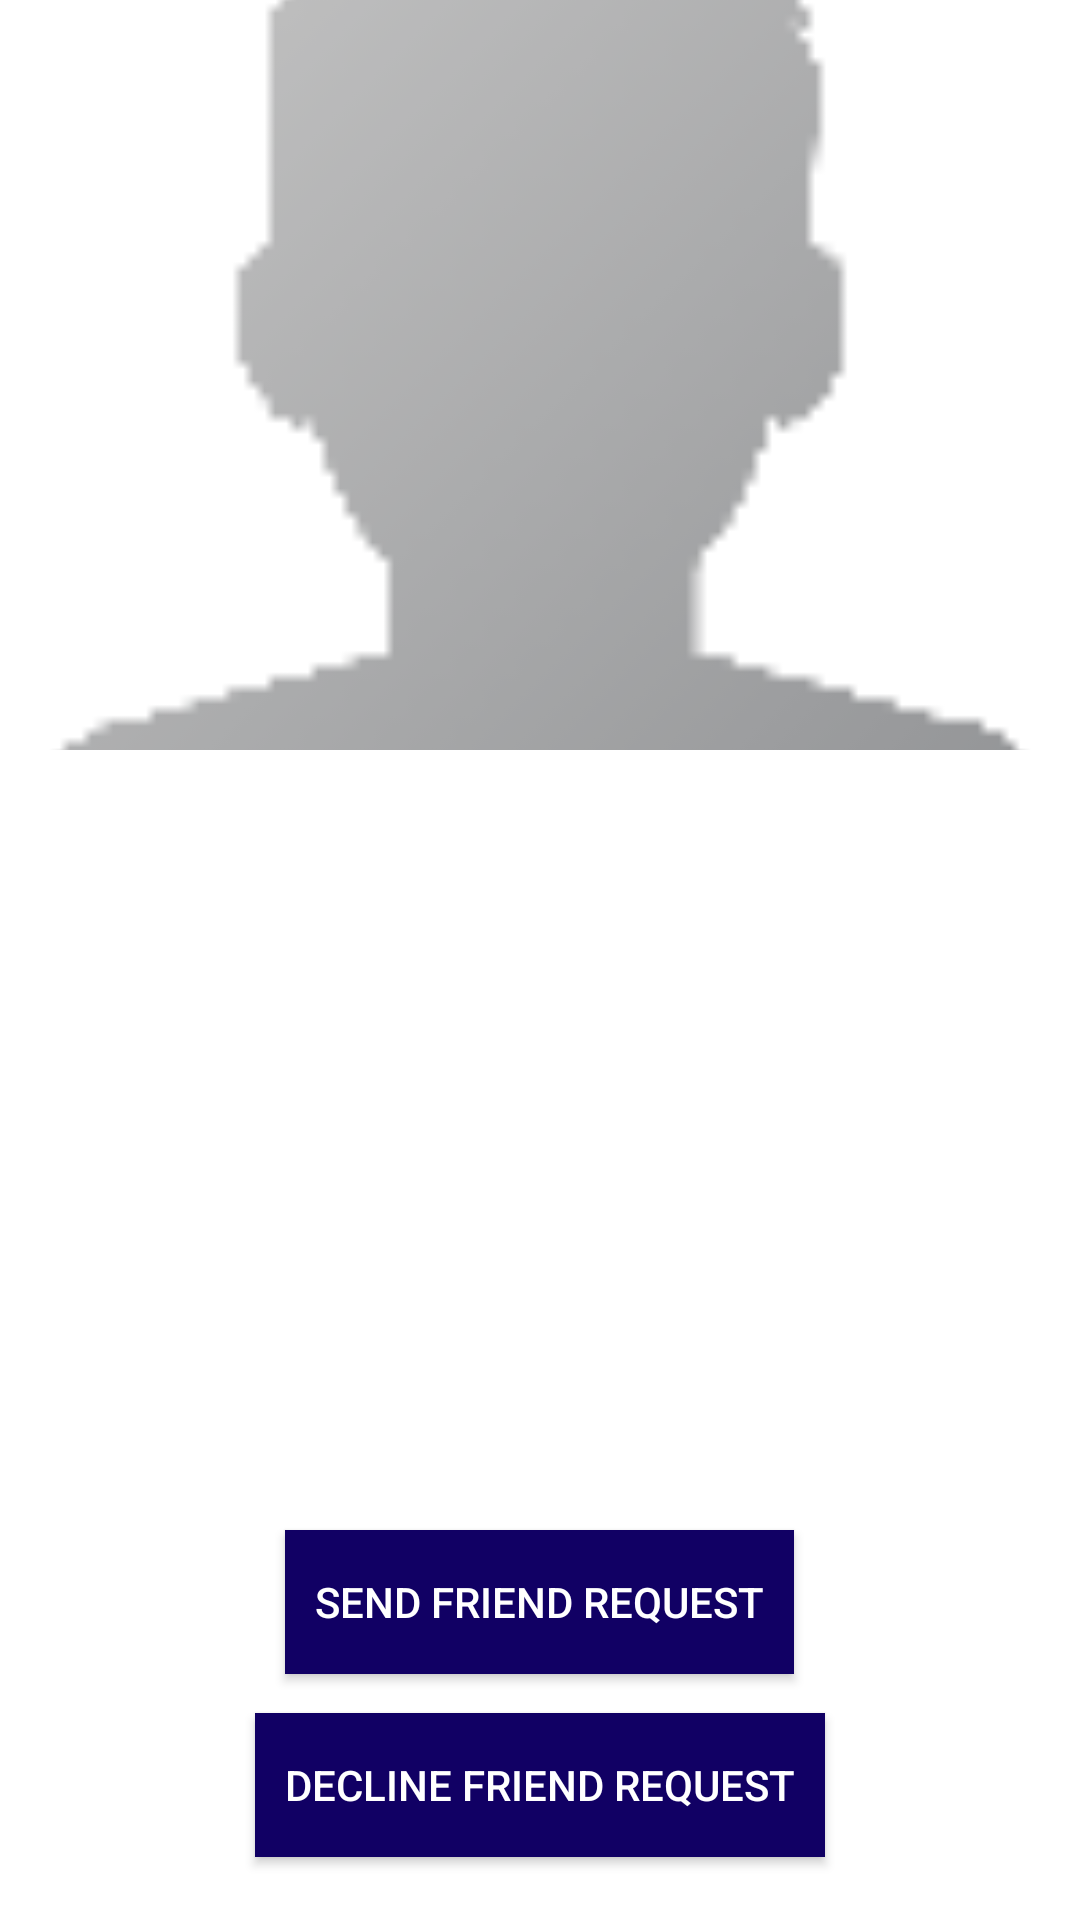

This screen was rendered from an Android layout file. Write that file and the resources it references.
<!-- AndroidManifest.xml: application theme AppTheme -->
<!-- res/layout/activity_user_profil.xml -->
<?xml version="1.0" encoding="utf-8"?>
<RelativeLayout xmlns:android="http://schemas.android.com/apk/res/android"
    xmlns:app="http://schemas.android.com/apk/res-auto"
    xmlns:tools="http://schemas.android.com/tools"
    android:layout_width="match_parent"
    android:layout_height="match_parent"
    android:background="@color/blanc"
    tools:context=".UserProfilActivity">

    <ImageView
        android:id="@+id/profile_image"
        android:layout_width="match_parent"
        android:layout_height="250dp"
        android:layout_alignParentStart="true"
        android:layout_alignParentTop="true"
        android:scaleType="centerCrop"
        android:src="@drawable/default_avatar" />

    <TextView
        android:id="@+id/profile_displayName"
        android:layout_width="wrap_content"
        android:layout_height="wrap_content"
        android:layout_below="@+id/profile_image"
        android:layout_centerHorizontal="true"
        android:layout_marginTop="15dp"
        android:text="Display Name"
        android:textColor="#fff"
        android:textSize="20sp"
        android:textStyle="bold" />

    <TextView
        android:id="@+id/profile_status"
        android:layout_width="wrap_content"
        android:layout_height="wrap_content"
        android:layout_below="@+id/profile_displayName"
        android:layout_centerHorizontal="true"
        android:layout_marginTop="17dp"
        android:text="Current User Status"
        android:textColor="#fff"
        android:textSize="15sp" />

    <Button
        android:id="@+id/profile_sendRequest"
        android:layout_width="wrap_content"
        android:layout_height="wrap_content"
        android:layout_above="@+id/profile_declinereq"
        android:layout_centerHorizontal="true"
        android:layout_marginBottom="13dp"
        android:background="@color/colorAccent"
        android:backgroundTint="@color/colorAccent"
        android:paddingLeft="10dp"
        android:paddingRight="10dp"
        android:text="Send Friend Request"
        android:textColor="#fff" />

    <TextView
        android:id="@+id/profile_totalfriends"
        android:layout_width="wrap_content"
        android:layout_height="wrap_content"
        android:layout_above="@+id/profile_sendRequest"
        android:layout_centerHorizontal="true"
        android:layout_marginBottom="12dp"
        android:text="Total Friends"
        android:textColor="#fff"
        android:textSize="13sp" />

    <Button
        android:id="@+id/profile_declinereq"
        android:layout_width="wrap_content"
        android:layout_height="wrap_content"
        android:layout_alignParentBottom="true"
        android:layout_centerHorizontal="true"
        android:layout_marginBottom="21dp"
        android:background="@color/colorAccent"
        android:backgroundTint="@color/colorAccent"
        android:paddingLeft="10dp"
        android:paddingRight="10dp"
        android:text="Decline Friend Request"
        android:textColor="#fff" />

</RelativeLayout>
<!-- resources referenced by this layout -->
<resources>
  <color name="blanc">#ffffff</color>
  <color name="colorAccent">#110064</color>
  <!-- drawable default_avatar: png bitmap (drawable-xhdpi, 1335 bytes) -->
  <style name="AppTheme" parent="Theme.AppCompat.Light.NoActionBar">
          
          <item name="colorPrimary">@color/bleu</item>
          <item name="colorPrimaryDark">@color/bleu</item>
          <item name="colorAccent">@color/bleu</item>
      </style>
  <color name="bleu">#110064</color>
</resources>
